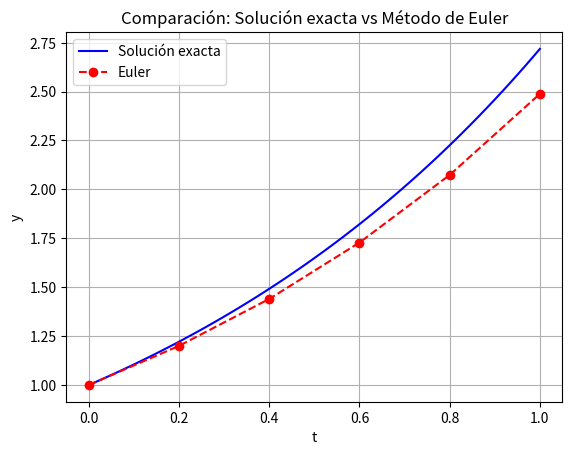

Python code for this plot:
"""
Solución de la ecuación diferencial separable dy/dt = y
Solución analítica: y(t) = y0 * exp(t)
Aproximación numérica: Método de Euler
"""
import numpy as np
import matplotlib.pyplot as plt


def solucion_analitica(t, y0):
    return y0 * np.exp(t)

def euler(f, t0, y0, h, n):
    t = [t0]
    y = [y0]
    for i in range(n):
        y_new = y[-1] + h * f(t[-1], y[-1])
        t_new = t[-1] + h
        t.append(t_new)
        y.append(y_new)
    return np.array(t), np.array(y)

def f(t, y):
    return y

# Parámetros iniciales
t0 = 0
y0 = 1
h = 0.2
n = int((1 - t0) / h)

t_euler, y_euler = euler(f, t0, y0, h, n)

t_exacta = np.linspace(t0, 1, 100)
y_exacta = solucion_analitica(t_exacta, y0)

plt.plot(t_exacta, y_exacta, label='Solución exacta', color='blue')
plt.plot(t_euler, y_euler, 'o--', label='Euler', color='red')
plt.xlabel('t')
plt.ylabel('y')
plt.title('Comparación: Solución exacta vs Método de Euler')
plt.legend()
plt.grid()
plt.savefig('metodo_euler.png')
